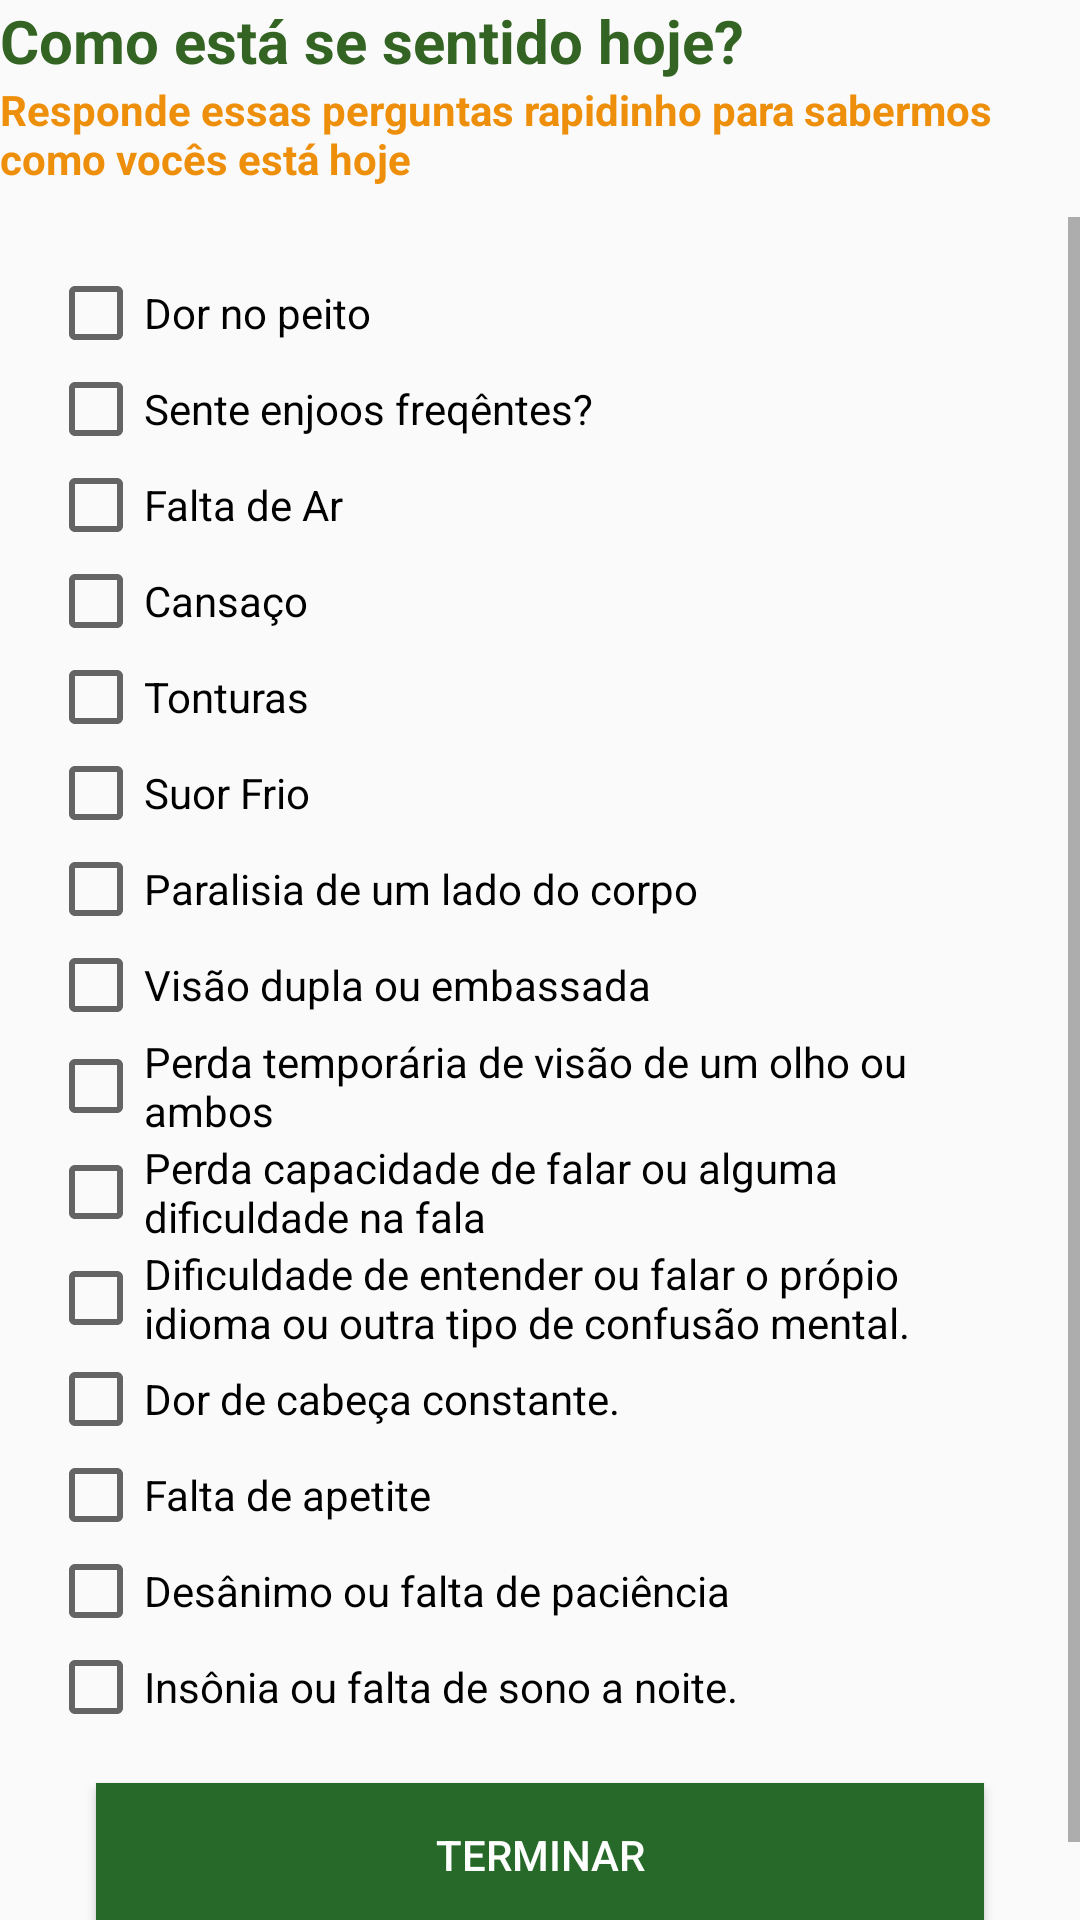

Write the Android layout XML for this screen, with the resource values it uses.
<!-- AndroidManifest.xml: application theme Theme.AppCompat.Light.NoActionBar -->
<!-- res/layout/activity_formulario_diario.xml -->
<?xml version="1.0" encoding="utf-8"?>
<LinearLayout xmlns:android="http://schemas.android.com/apk/res/android"
    xmlns:app="http://schemas.android.com/apk/res-auto"
    xmlns:tools="http://schemas.android.com/tools"
    android:layout_width="match_parent"
    android:layout_height="match_parent"
    android:focusable="true"
    android:focusableInTouchMode="true"
    android:scrollbarAlwaysDrawHorizontalTrack="false"
    tools:context=".FormularioDiario"
    android:orientation="vertical">

    <TextView
        android:id="@+id/boasVindasText1"
        android:layout_width="match_parent"
        android:layout_height="wrap_content"
        android:text="Como está se sentido hoje?"
        android:textColor="@color/corTitulo1"
        android:textStyle="bold"
        android:textSize="20sp"/>
    <TextView
        android:id="@+id/boasVindasText2"
        android:layout_width="match_parent"
        android:layout_height="wrap_content"
        android:text="Responde essas perguntas rapidinho para sabermos como vocês está hoje"
        android:textColor="@color/corTitulo2"
        android:textStyle="bold" />

    <ScrollView
        android:id="@+id/scrollDiario"
        android:layout_width="match_parent"
        android:layout_height="wrap_content"
android:layout_marginTop="10dp"
        >

        <LinearLayout
            android:id="@+id/layoutprincipal"
            android:layout_width="match_parent"
            android:layout_height="wrap_content"
            android:layout_marginEnd="@dimen/inicio_margem_centralizados"
            android:layout_marginStart="@dimen/inicio_margem_centralizados"
            android:layout_marginTop="@dimen/espaco_entre_componentes_primarios"
            android:orientation="vertical"


            >

            <CheckBox
                android:id="@+id/checkDDorNoPeito"
                android:layout_width="match_parent"
                android:layout_height="wrap_content"
                android:text="Dor no peito" />



            <CheckBox
                android:id="@+id/checkDEnjoos"
                android:layout_width="match_parent"
                android:layout_height="wrap_content"
                android:text="Sente enjoos freqêntes?" />

            <CheckBox
                android:id="@+id/checkDAr"
                android:layout_width="match_parent"
                android:layout_height="wrap_content"
                android:text="Falta de Ar" />

            <CheckBox
                android:id="@+id/checkDCansaco"
                android:layout_width="match_parent"
                android:layout_height="wrap_content"
                android:text="Cansaço" />

            <CheckBox
                android:id="@+id/checkDTontutras"
                android:layout_width="match_parent"
                android:layout_height="wrap_content"
                android:text="Tonturas" />

            <CheckBox
                android:id="@+id/checkDSuorFrio"
                android:layout_width="match_parent"
                android:layout_height="wrap_content"
                android:text="Suor Frio" />

            <CheckBox
                android:id="@+id/checkDParelisia"
                android:layout_width="match_parent"
                android:layout_height="wrap_content"
                android:text="Paralisia de um lado do corpo" />

            <CheckBox
                android:id="@+id/checkDVisaoDupla"
                android:layout_width="match_parent"
                android:layout_height="wrap_content"
                android:text="Visão dupla ou embassada" />

            <CheckBox
                android:id="@+id/checkDPerdaVisao"
                android:layout_width="match_parent"
                android:layout_height="wrap_content"
                android:text="Perda temporária de visão de um olho ou ambos" />
            <CheckBox
                android:id="@+id/checkDFala"
                android:layout_width="match_parent"
                android:layout_height="wrap_content"
                android:text="Perda capacidade de falar ou alguma dificuldade na fala" />
            <CheckBox
                android:id="@+id/checkDConfusao"
                android:layout_width="match_parent"
                android:layout_height="wrap_content"
                android:text="Dificuldade de entender ou falar o própio idioma ou outra tipo de confusão mental." />
            <CheckBox
                android:id="@+id/checkDDoresCabeça"
                android:layout_width="match_parent"
                android:layout_height="wrap_content"
                android:text="Dor de cabeça constante." />
            <CheckBox
                android:id="@+id/checkDFaltaApetite"
                android:layout_width="match_parent"
                android:layout_height="wrap_content"
                android:text="Falta de apetite" />
            <CheckBox
                android:id="@+id/checkDDesanimo"
                android:layout_width="match_parent"
                android:layout_height="wrap_content"
                android:text="Desânimo ou falta de paciência" />
            <CheckBox
                android:id="@+id/checkDInsonia"
                android:layout_width="match_parent"
                android:layout_height="wrap_content"
                android:text="Insônia ou falta de sono a noite." />
            <Button
                android:id="@+id/botaoFormularioDiario"
                android:layout_width="match_parent"
                android:layout_height="wrap_content"
                android:layout_marginBottom="25dp"
                android:layout_marginEnd="@dimen/inicio_margem_centralizados"
                android:layout_marginStart="@dimen/inicio_margem_centralizados"
                android:layout_marginTop="@dimen/espaco_entre_componentes_primarios"
                android:background="@color/colorPrimary"
                android:text="@string/TERMINAR"

                android:textColor="@color/branco"/>
        </LinearLayout>

    </ScrollView>
</LinearLayout>
<!-- resources referenced by this layout -->
<resources>
  <color name="branco">#FFFFFF</color>
  <color name="colorPrimary">#266929</color>
  <color name="corTitulo1">#336423</color>
  <color name="corTitulo2">#ed8f0a</color>
  <dimen name="espaco_entre_componentes_primarios">16dp</dimen>
  <dimen name="inicio_margem_centralizados">16dp</dimen>
  <string name="TERMINAR">TERMINAR</string>
</resources>
